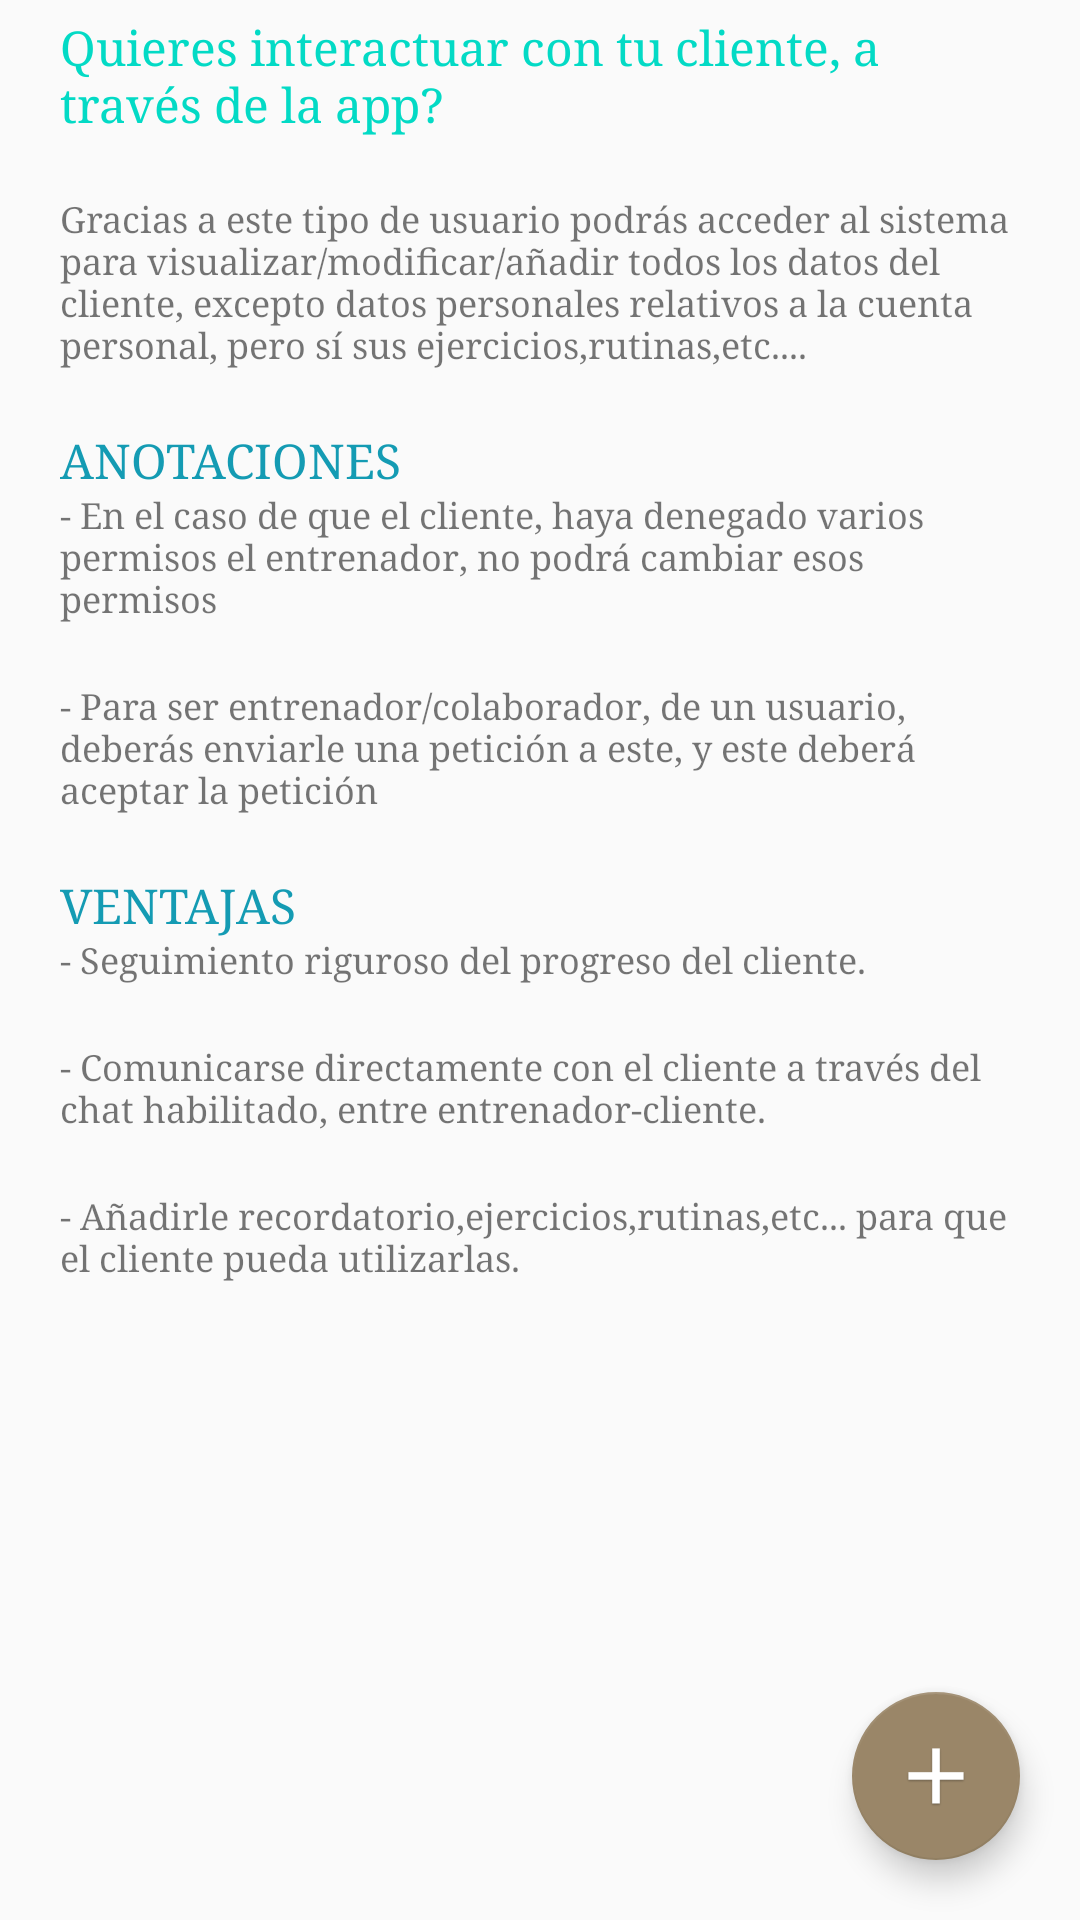

This screen was rendered from an Android layout file. Write that file and the resources it references.
<!-- AndroidManifest.xml: application theme AppTheme -->
<!-- res/layout/fragment_coach.xml -->
<?xml version="1.0" encoding="utf-8"?>
<androidx.coordinatorlayout.widget.CoordinatorLayout
    xmlns:android="http://schemas.android.com/apk/res/android"
    xmlns:tools="http://schemas.android.com/tools"
    android:layout_width="match_parent"
    android:layout_height="match_parent"
    xmlns:app="http://schemas.android.com/apk/res-auto">

    <androidx.recyclerview.widget.RecyclerView
        android:id="@+id/rvCoachRequest"
        android:visibility="gone"
        android:layout_width="match_parent"
        android:layout_height="match_parent"/>
        <androidx.core.widget.NestedScrollView
            android:id="@+id/llCoachClient"
            android:layout_width="match_parent"
            android:layout_height="match_parent">
        <LinearLayout
            android:layout_width="match_parent"
            android:layout_height="match_parent"
            android:layout_marginTop="@dimen/minMargin"
            android:layout_marginLeft="@dimen/login_marginBottom"
            android:layout_marginRight="@dimen/login_marginBottom"
            android:orientation="vertical">

            <TextView
                android:layout_width="wrap_content"
                android:layout_height="wrap_content"
                android:layout_marginBottom="@dimen/login_marginBottom"
                android:text="@string/hel_coachTitle"
                style="@style/TextStyle_tit3"            />
            <TextView
                android:layout_width="wrap_content"
                android:layout_height="wrap_content"
                android:text="@string/hel_coachInfo"
                style="@style/TextStyle_textLarge"
                android:layout_marginBottom="@dimen/login_marginBottom"            />
            <TextView
                android:layout_width="wrap_content"
                android:layout_height="wrap_content"
                android:text="@string/hel_coachExcTit"
                android:textColor="@color/colorPrimaryDarkBlue"
                style="@style/TextStyle_tit3"            />
            <TextView
                android:layout_width="wrap_content"
                android:layout_height="wrap_content"
                android:text="@string/hel_coachExc1"
                style="@style/TextStyle_textLarge"
                android:layout_marginBottom="@dimen/login_marginBottom"            />
            <TextView
                android:layout_width="wrap_content"
                android:layout_height="wrap_content"
                android:text="@string/hel_coachExc2"
                style="@style/TextStyle_textLarge"
                android:layout_marginBottom="@dimen/login_marginBottom"
                />
            <TextView
                android:layout_width="wrap_content"
                android:layout_height="wrap_content"
                android:text="@string/hel_coachVentTit"
                android:textColor="@color/colorPrimaryDarkBlue"
                style="@style/TextStyle_tit3"            />
            <TextView
                android:layout_width="wrap_content"
                android:layout_height="wrap_content"
                android:text="@string/hel_coacVent1"
                style="@style/TextStyle_textLarge"
                android:layout_marginBottom="@dimen/login_marginBottom"            />
            <TextView
                android:layout_width="wrap_content"
                android:layout_height="wrap_content"
                android:text="@string/hel_coacVent2"
                style="@style/TextStyle_textLarge"
                android:layout_marginBottom="@dimen/login_marginBottom"            />
            <TextView
                android:layout_width="wrap_content"
                android:layout_height="wrap_content"
                android:text="@string/hel_coacVentTit3"
                style="@style/TextStyle_textLarge"
                android:layout_marginBottom="@dimen/login_marginBottom"            />
        </LinearLayout>
        </androidx.core.widget.NestedScrollView>

        <com.google.android.material.floatingactionbutton.FloatingActionButton
        android:id="@+id/btnAddCoach"
        android:layout_width="wrap_content"
        android:layout_height="wrap_content"
        android:layout_gravity="bottom|end"
            android:layout_marginRight="@dimen/login_marginBottom"
        android:layout_marginBottom="@dimen/login_marginBottom"
        app:fabSize="auto"
        app:backgroundTint="@color/colorPrimary"
        android:contentDescription="@string/addTypeData"
        app:srcCompat="@mipmap/ic_add"/>

</androidx.coordinatorlayout.widget.CoordinatorLayout>
<!-- resources referenced by this layout -->
<resources>
  <color name="colorPrimary">#9A8668</color>
  <color name="colorPrimaryDarkBlue">#149BB3</color>
  <dimen name="login_marginBottom">20dp</dimen>
  <dimen name="minMargin">5dp</dimen>
  <!-- mipmap ic_add: png bitmap (mipmap-hdpi, 1113 bytes) -->
  <string name="addTypeData">Añadir Producto</string>
  <string name="hel_coacVent1">- Seguimiento riguroso del progreso del cliente. </string>
  <string name="hel_coacVent2">- Comunicarse directamente con el cliente a través del chat habilitado, entre entrenador-cliente. </string>
  <string name="hel_coacVentTit3">"- Añadirle recordatorio,ejercicios,rutinas,etc... para que el cliente pueda utilizarlas. "</string>
  <string name="hel_coachExc1">- En el caso de que el cliente, haya denegado varios permisos el entrenador, no podrá cambiar esos permisos </string>
  <string name="hel_coachExc2">- Para ser entrenador/colaborador, de un usuario, deberás enviarle una petición a este, y este deberá aceptar la petición </string>
  <string name="hel_coachExcTit">ANOTACIONES</string>
  <string name="hel_coachInfo">Gracias a este tipo de usuario podrás acceder al sistema para visualizar/modificar/añadir todos los datos del cliente, excepto datos personales relativos a la cuenta personal, pero sí sus ejercicios,rutinas,etc....</string>
  <string name="hel_coachTitle">Quieres interactuar con tu cliente, a través de la app?</string>
  <string name="hel_coachVentTit">VENTAJAS</string>
  <style name="TextStyle_textLarge">
          <item name="android:typeface">serif</item>
          <item name="android:textSize">@dimen/size_title4</item>
      </style>
  <style name="TextStyle_tit3">
          <item name="android:typeface">serif</item>
          <item name="android:textColor">@color/colorAccent</item>
          <item name="fontFamily">@font/nexarustslab</item>
          <item name="android:textSize">@dimen/size_title3</item>
      </style>
  <style name="AppTheme" parent="Theme.AppCompat.Light.NoActionBar">
          
          <item name="colorPrimary">@color/colorPrimary</item>
          <item name="colorPrimaryDark">@color/black_overlay</item>
          <item name="colorAccent">@color/colorAccent</item>
      </style>
  <dimen name="size_title4">12sp</dimen>
  <color name="colorAccent">#03DAC5</color>
  <dimen name="size_title3">16sp</dimen>
  <color name="black_overlay">#66000000</color>
</resources>
